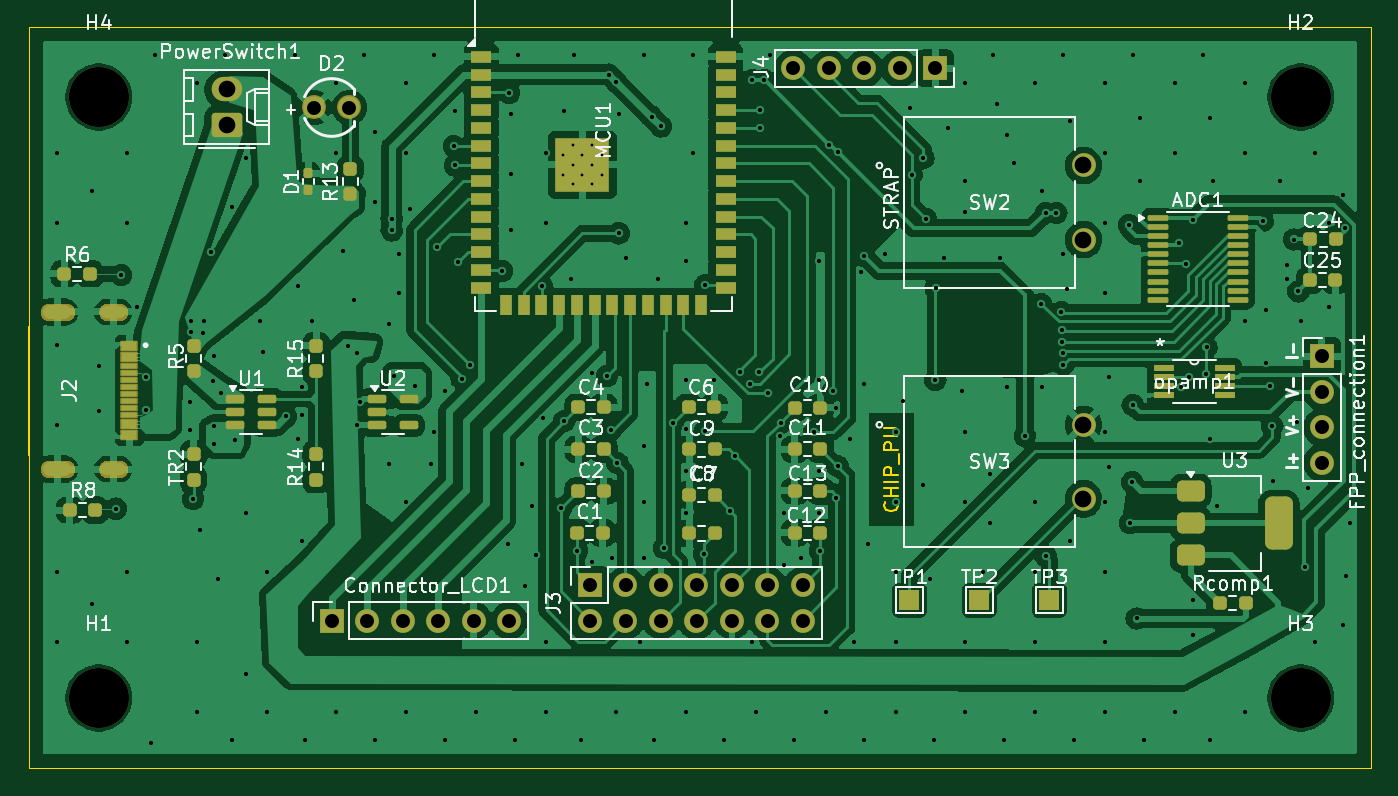
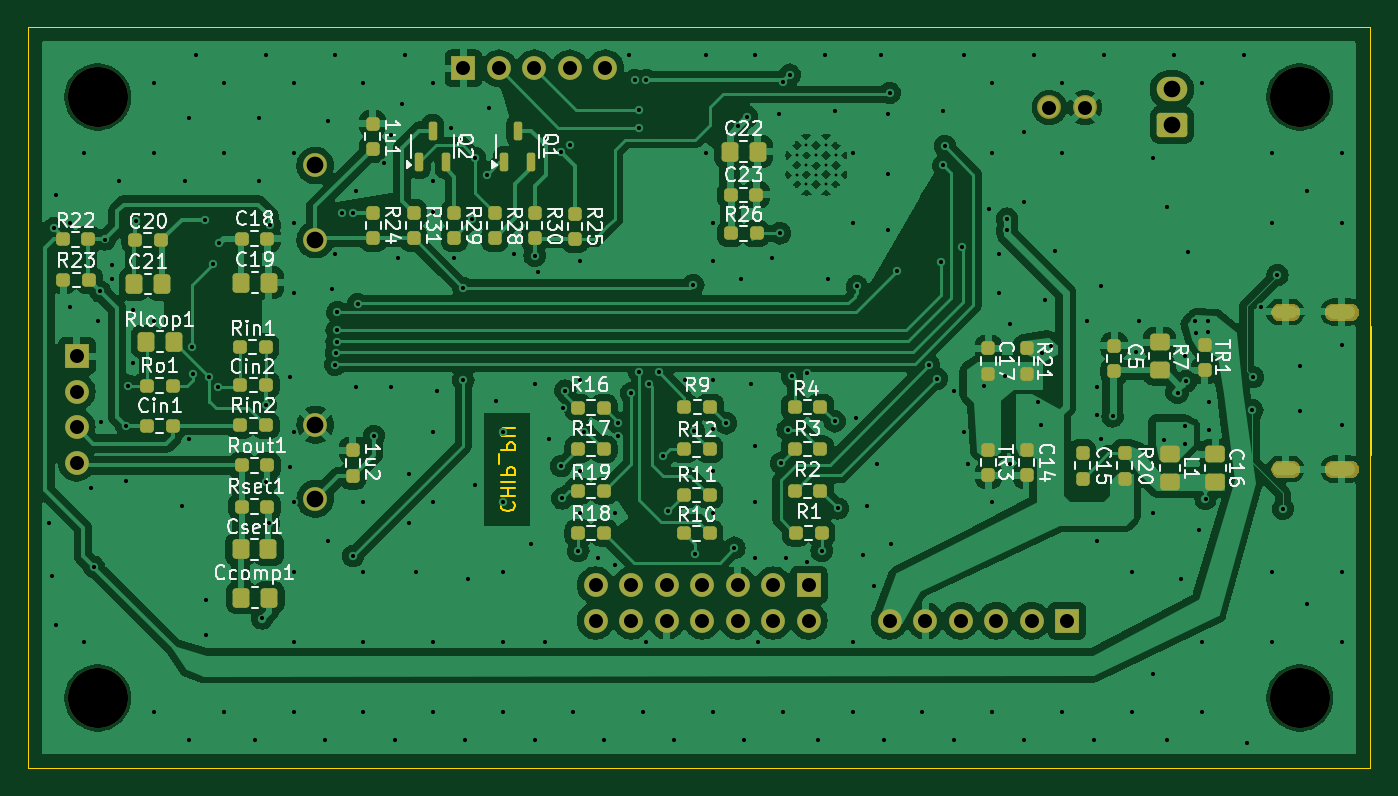
Circuit board: 11 layer files. Board 96.1 x 53.0 mm.
- bottom_copper: FPP_10_8-B_Cu.gbr (242272 bytes)
- bottom_mask: FPP_10_8-B_Mask.gbr (20960 bytes)
- paste: FPP_10_8-B_Paste.gbr (6061 bytes)
- bottom_silk: FPP_10_8-B_Silkscreen.gbr (97504 bytes)
- outline: FPP_10_8-Edge_Cuts.gbr (3367 bytes)
- top_copper: FPP_10_8-F_Cu.gbr (243919 bytes)
- top_mask: FPP_10_8-F_Mask.gbr (22219 bytes)
- paste: FPP_10_8-F_Paste.gbr (6842 bytes)
- top_silk: FPP_10_8-F_Silkscreen.gbr (93217 bytes)
- drill: FPP_10_8-NPTH.drl (411 bytes)
- drill: FPP_10_8-PTH.drl (7115 bytes)

=== bottom_copper: FPP_10_8-B_Cu.gbr (242272 bytes, source omitted) ===
=== bottom_mask: FPP_10_8-B_Mask.gbr (20960 bytes, source omitted) ===
=== paste: FPP_10_8-B_Paste.gbr ===
%TF.GenerationSoftware,KiCad,Pcbnew,8.0.4*%
%TF.CreationDate,2024-10-15T03:00:00-05:00*%
%TF.ProjectId,FPP_10_8,4650505f-3130-45f3-982e-6b696361645f,rev?*%
%TF.SameCoordinates,Original*%
%TF.FileFunction,Paste,Bot*%
%TF.FilePolarity,Positive*%
%FSLAX46Y46*%
G04 Gerber Fmt 4.6, Leading zero omitted, Abs format (unit mm)*
G04 Created by KiCad (PCBNEW 8.0.4) date 2024-10-15 03:00:00*
%MOMM*%
%LPD*%
G01*
G04 APERTURE LIST*
G04 Aperture macros list*
%AMRoundRect*
0 Rectangle with rounded corners*
0 $1 Rounding radius*
0 $2 $3 $4 $5 $6 $7 $8 $9 X,Y pos of 4 corners*
0 Add a 4 corners polygon primitive as box body*
4,1,4,$2,$3,$4,$5,$6,$7,$8,$9,$2,$3,0*
0 Add four circle primitives for the rounded corners*
1,1,$1+$1,$2,$3*
1,1,$1+$1,$4,$5*
1,1,$1+$1,$6,$7*
1,1,$1+$1,$8,$9*
0 Add four rect primitives between the rounded corners*
20,1,$1+$1,$2,$3,$4,$5,0*
20,1,$1+$1,$4,$5,$6,$7,0*
20,1,$1+$1,$6,$7,$8,$9,0*
20,1,$1+$1,$8,$9,$2,$3,0*%
G04 Aperture macros list end*
%ADD10RoundRect,0.237500X-0.237500X0.250000X-0.237500X-0.250000X0.237500X-0.250000X0.237500X0.250000X0*%
%ADD11RoundRect,0.237500X0.237500X-0.250000X0.237500X0.250000X-0.237500X0.250000X-0.237500X-0.250000X0*%
%ADD12RoundRect,0.237500X-0.250000X-0.237500X0.250000X-0.237500X0.250000X0.237500X-0.250000X0.237500X0*%
%ADD13RoundRect,0.150000X0.150000X-0.512500X0.150000X0.512500X-0.150000X0.512500X-0.150000X-0.512500X0*%
%ADD14RoundRect,0.237500X0.250000X0.237500X-0.250000X0.237500X-0.250000X-0.237500X0.250000X-0.237500X0*%
%ADD15RoundRect,0.250000X0.350000X0.450000X-0.350000X0.450000X-0.350000X-0.450000X0.350000X-0.450000X0*%
%ADD16RoundRect,0.250000X0.450000X-0.350000X0.450000X0.350000X-0.450000X0.350000X-0.450000X-0.350000X0*%
%ADD17RoundRect,0.250000X-0.350000X-0.450000X0.350000X-0.450000X0.350000X0.450000X-0.350000X0.450000X0*%
%ADD18RoundRect,0.250000X-0.450000X0.350000X-0.450000X-0.350000X0.450000X-0.350000X0.450000X0.350000X0*%
G04 APERTURE END LIST*
D10*
%TO.C,R31*%
X172150000Y-79687500D03*
X172150000Y-81512500D03*
%TD*%
%TO.C,R30*%
X163500000Y-79687500D03*
X163500000Y-81512500D03*
%TD*%
D11*
%TO.C,R29*%
X169250000Y-81512500D03*
X169250000Y-79687500D03*
%TD*%
D10*
%TO.C,R28*%
X166350000Y-79687500D03*
X166350000Y-81512500D03*
%TD*%
D12*
%TO.C,R26*%
X147625000Y-81150000D03*
X149450000Y-81150000D03*
%TD*%
D11*
%TO.C,R25*%
X160600000Y-81562500D03*
X160600000Y-79737500D03*
%TD*%
%TO.C,R24*%
X175050000Y-81512500D03*
X175050000Y-79687500D03*
%TD*%
D13*
%TO.C,Q2*%
X171750000Y-76075000D03*
X169850000Y-76075000D03*
X170800000Y-73800000D03*
%TD*%
%TO.C,Q1*%
X165662500Y-76075000D03*
X163762500Y-76075000D03*
X164712500Y-73800000D03*
%TD*%
D14*
%TO.C,C23*%
X149462500Y-78400000D03*
X147637500Y-78400000D03*
%TD*%
D15*
%TO.C,C22*%
X149550000Y-75300000D03*
X147550000Y-75300000D03*
%TD*%
D11*
%TO.C,1u2*%
X176500000Y-98500000D03*
X176500000Y-96675000D03*
%TD*%
%TO.C,1u1*%
X175100000Y-73300000D03*
X175100000Y-75125000D03*
%TD*%
D10*
%TO.C,C14*%
X128290000Y-96625000D03*
X128290000Y-98450000D03*
%TD*%
D12*
%TO.C,C20*%
X192080000Y-81630002D03*
X190255000Y-81630002D03*
%TD*%
D14*
%TO.C,R3*%
X144877000Y-96589000D03*
X143052000Y-96589000D03*
%TD*%
%TO.C,R10*%
X152800000Y-102620000D03*
X150975000Y-102620000D03*
%TD*%
%TO.C,R19*%
X160377000Y-99589000D03*
X158552000Y-99589000D03*
%TD*%
D16*
%TO.C,R7*%
X118790000Y-90950000D03*
X118790000Y-88950000D03*
%TD*%
D14*
%TO.C,R12*%
X152800000Y-96620000D03*
X150975000Y-96620000D03*
%TD*%
D16*
%TO.C,C16*%
X114790000Y-98950000D03*
X114790000Y-96950000D03*
%TD*%
D12*
%TO.C,Rout1*%
X184456000Y-97763002D03*
X182631000Y-97763002D03*
%TD*%
D14*
%TO.C,Rin1*%
X182748000Y-89294002D03*
X184573000Y-89294002D03*
%TD*%
D12*
%TO.C,Rset1*%
X184456000Y-100713002D03*
X182631000Y-100713002D03*
%TD*%
D14*
%TO.C,R22*%
X197260500Y-81594002D03*
X195435500Y-81594002D03*
%TD*%
D15*
%TO.C,C19*%
X182510500Y-84674002D03*
X184510500Y-84674002D03*
%TD*%
D14*
%TO.C,R11*%
X152800000Y-99870000D03*
X150975000Y-99870000D03*
%TD*%
D12*
%TO.C,R16*%
X158550000Y-93620000D03*
X160375000Y-93620000D03*
%TD*%
D11*
%TO.C,C17*%
X131040000Y-91200000D03*
X131040000Y-89375000D03*
%TD*%
D12*
%TO.C,R23*%
X195385500Y-84494002D03*
X197210500Y-84494002D03*
%TD*%
D11*
%TO.C,C5*%
X122040000Y-91025000D03*
X122040000Y-89200000D03*
%TD*%
D12*
%TO.C,R9*%
X150953500Y-93589000D03*
X152778500Y-93589000D03*
%TD*%
D11*
%TO.C,TR3*%
X131040000Y-98450000D03*
X131040000Y-96625000D03*
%TD*%
D17*
%TO.C,C21*%
X192160500Y-84774002D03*
X190160500Y-84774002D03*
%TD*%
D14*
%TO.C,C18*%
X182628500Y-81544002D03*
X184453500Y-81544002D03*
%TD*%
D17*
%TO.C,Ccomp1*%
X184493500Y-107213002D03*
X182493500Y-107213002D03*
%TD*%
D12*
%TO.C,R1*%
X142964500Y-102589000D03*
X144789500Y-102589000D03*
%TD*%
D10*
%TO.C,R20*%
X121290000Y-96875000D03*
X121290000Y-98700000D03*
%TD*%
D14*
%TO.C,R17*%
X160377000Y-96589000D03*
X158552000Y-96589000D03*
%TD*%
%TO.C,Ro1*%
X189398000Y-92044002D03*
X191223000Y-92044002D03*
%TD*%
D11*
%TO.C,R21*%
X128290000Y-91200000D03*
X128290000Y-89375000D03*
%TD*%
D12*
%TO.C,R4*%
X143052000Y-93589000D03*
X144877000Y-93589000D03*
%TD*%
D17*
%TO.C,Cset1*%
X184543500Y-103763002D03*
X182543500Y-103763002D03*
%TD*%
D14*
%TO.C,Cin1*%
X189398000Y-94944002D03*
X191223000Y-94944002D03*
%TD*%
D11*
%TO.C,C15*%
X124290000Y-98700000D03*
X124290000Y-96875000D03*
%TD*%
D17*
%TO.C,Rloop1*%
X191310500Y-88894002D03*
X189310500Y-88894002D03*
%TD*%
D11*
%TO.C,TR1*%
X115540000Y-90950000D03*
X115540000Y-89125000D03*
%TD*%
D14*
%TO.C,Rin2*%
X182723000Y-94894002D03*
X184548000Y-94894002D03*
%TD*%
D18*
%TO.C,L1*%
X118040000Y-96950000D03*
X118040000Y-98950000D03*
%TD*%
D14*
%TO.C,R18*%
X160377000Y-102589000D03*
X158552000Y-102589000D03*
%TD*%
D12*
%TO.C,R2*%
X143052000Y-99589000D03*
X144877000Y-99589000D03*
%TD*%
%TO.C,Cin2*%
X184548000Y-91994002D03*
X182723000Y-91994002D03*
%TD*%
M02*

=== bottom_silk: FPP_10_8-B_Silkscreen.gbr (97504 bytes, source omitted) ===
=== outline: FPP_10_8-Edge_Cuts.gbr ===
%TF.GenerationSoftware,KiCad,Pcbnew,8.0.4*%
%TF.CreationDate,2024-10-15T03:00:00-05:00*%
%TF.ProjectId,FPP_10_8,4650505f-3130-45f3-982e-6b696361645f,rev?*%
%TF.SameCoordinates,Original*%
%TF.FileFunction,Profile,NP*%
%FSLAX46Y46*%
G04 Gerber Fmt 4.6, Leading zero omitted, Abs format (unit mm)*
G04 Created by KiCad (PCBNEW 8.0.4) date 2024-10-15 03:00:00*
%MOMM*%
%LPD*%
G01*
G04 APERTURE LIST*
%ADD10C,0.150000*%
%TA.AperFunction,Profile*%
%ADD11C,0.050000*%
%TD*%
%TA.AperFunction,Profile*%
%ADD12C,0.010000*%
%TD*%
G04 APERTURE END LIST*
D10*
X165824580Y-100391792D02*
X165872200Y-100439411D01*
X165872200Y-100439411D02*
X165919819Y-100582268D01*
X165919819Y-100582268D02*
X165919819Y-100677506D01*
X165919819Y-100677506D02*
X165872200Y-100820363D01*
X165872200Y-100820363D02*
X165776961Y-100915601D01*
X165776961Y-100915601D02*
X165681723Y-100963220D01*
X165681723Y-100963220D02*
X165491247Y-101010839D01*
X165491247Y-101010839D02*
X165348390Y-101010839D01*
X165348390Y-101010839D02*
X165157914Y-100963220D01*
X165157914Y-100963220D02*
X165062676Y-100915601D01*
X165062676Y-100915601D02*
X164967438Y-100820363D01*
X164967438Y-100820363D02*
X164919819Y-100677506D01*
X164919819Y-100677506D02*
X164919819Y-100582268D01*
X164919819Y-100582268D02*
X164967438Y-100439411D01*
X164967438Y-100439411D02*
X165015057Y-100391792D01*
X165919819Y-99963220D02*
X164919819Y-99963220D01*
X165396009Y-99963220D02*
X165396009Y-99391792D01*
X165919819Y-99391792D02*
X164919819Y-99391792D01*
X165919819Y-98915601D02*
X164919819Y-98915601D01*
X165919819Y-98439411D02*
X164919819Y-98439411D01*
X164919819Y-98439411D02*
X164919819Y-98058459D01*
X164919819Y-98058459D02*
X164967438Y-97963221D01*
X164967438Y-97963221D02*
X165015057Y-97915602D01*
X165015057Y-97915602D02*
X165110295Y-97867983D01*
X165110295Y-97867983D02*
X165253152Y-97867983D01*
X165253152Y-97867983D02*
X165348390Y-97915602D01*
X165348390Y-97915602D02*
X165396009Y-97963221D01*
X165396009Y-97963221D02*
X165443628Y-98058459D01*
X165443628Y-98058459D02*
X165443628Y-98439411D01*
X166015057Y-97677507D02*
X166015057Y-96915602D01*
X165919819Y-96677506D02*
X164919819Y-96677506D01*
X164919819Y-96677506D02*
X164919819Y-96296554D01*
X164919819Y-96296554D02*
X164967438Y-96201316D01*
X164967438Y-96201316D02*
X165015057Y-96153697D01*
X165015057Y-96153697D02*
X165110295Y-96106078D01*
X165110295Y-96106078D02*
X165253152Y-96106078D01*
X165253152Y-96106078D02*
X165348390Y-96153697D01*
X165348390Y-96153697D02*
X165396009Y-96201316D01*
X165396009Y-96201316D02*
X165443628Y-96296554D01*
X165443628Y-96296554D02*
X165443628Y-96677506D01*
X164919819Y-95677506D02*
X165729342Y-95677506D01*
X165729342Y-95677506D02*
X165824580Y-95629887D01*
X165824580Y-95629887D02*
X165872200Y-95582268D01*
X165872200Y-95582268D02*
X165919819Y-95487030D01*
X165919819Y-95487030D02*
X165919819Y-95296554D01*
X165919819Y-95296554D02*
X165872200Y-95201316D01*
X165872200Y-95201316D02*
X165824580Y-95153697D01*
X165824580Y-95153697D02*
X165729342Y-95106078D01*
X165729342Y-95106078D02*
X164919819Y-95106078D01*
D11*
X103750000Y-66400000D02*
X199750000Y-66400000D01*
X199750000Y-119400000D01*
X103750000Y-119400000D01*
X103750000Y-66400000D01*
D12*
%TO.C,J2*%
X103682500Y-87780000D02*
X103682500Y-97020000D01*
%TD*%
M02*

=== top_copper: FPP_10_8-F_Cu.gbr (243919 bytes, source omitted) ===
=== top_mask: FPP_10_8-F_Mask.gbr (22219 bytes, source omitted) ===
=== paste: FPP_10_8-F_Paste.gbr (6842 bytes, source omitted) ===
=== top_silk: FPP_10_8-F_Silkscreen.gbr (93217 bytes, source omitted) ===
=== drill: FPP_10_8-NPTH.drl ===
M48
; DRILL file {KiCad 8.0.4} date 2024-10-15T02:59:47-0500
; FORMAT={-:-/ absolute / inch / decimal}
; #@! TF.CreationDate,2024-10-15T02:59:47-05:00
; #@! TF.GenerationSoftware,Kicad,Pcbnew,8.0.4
; #@! TF.FileFunction,NonPlated,1,2,NPTH
FMAT,2
INCH
; #@! TA.AperFunction,NonPlated,NPTH,ComponentDrill
T1C0.1693
%
G90
G05
T1
X4.2815Y-2.811
X4.2815Y-4.5039
X7.6673Y-2.811
X7.6673Y-4.5039
M30

=== drill: FPP_10_8-PTH.drl (7115 bytes, source omitted) ===
